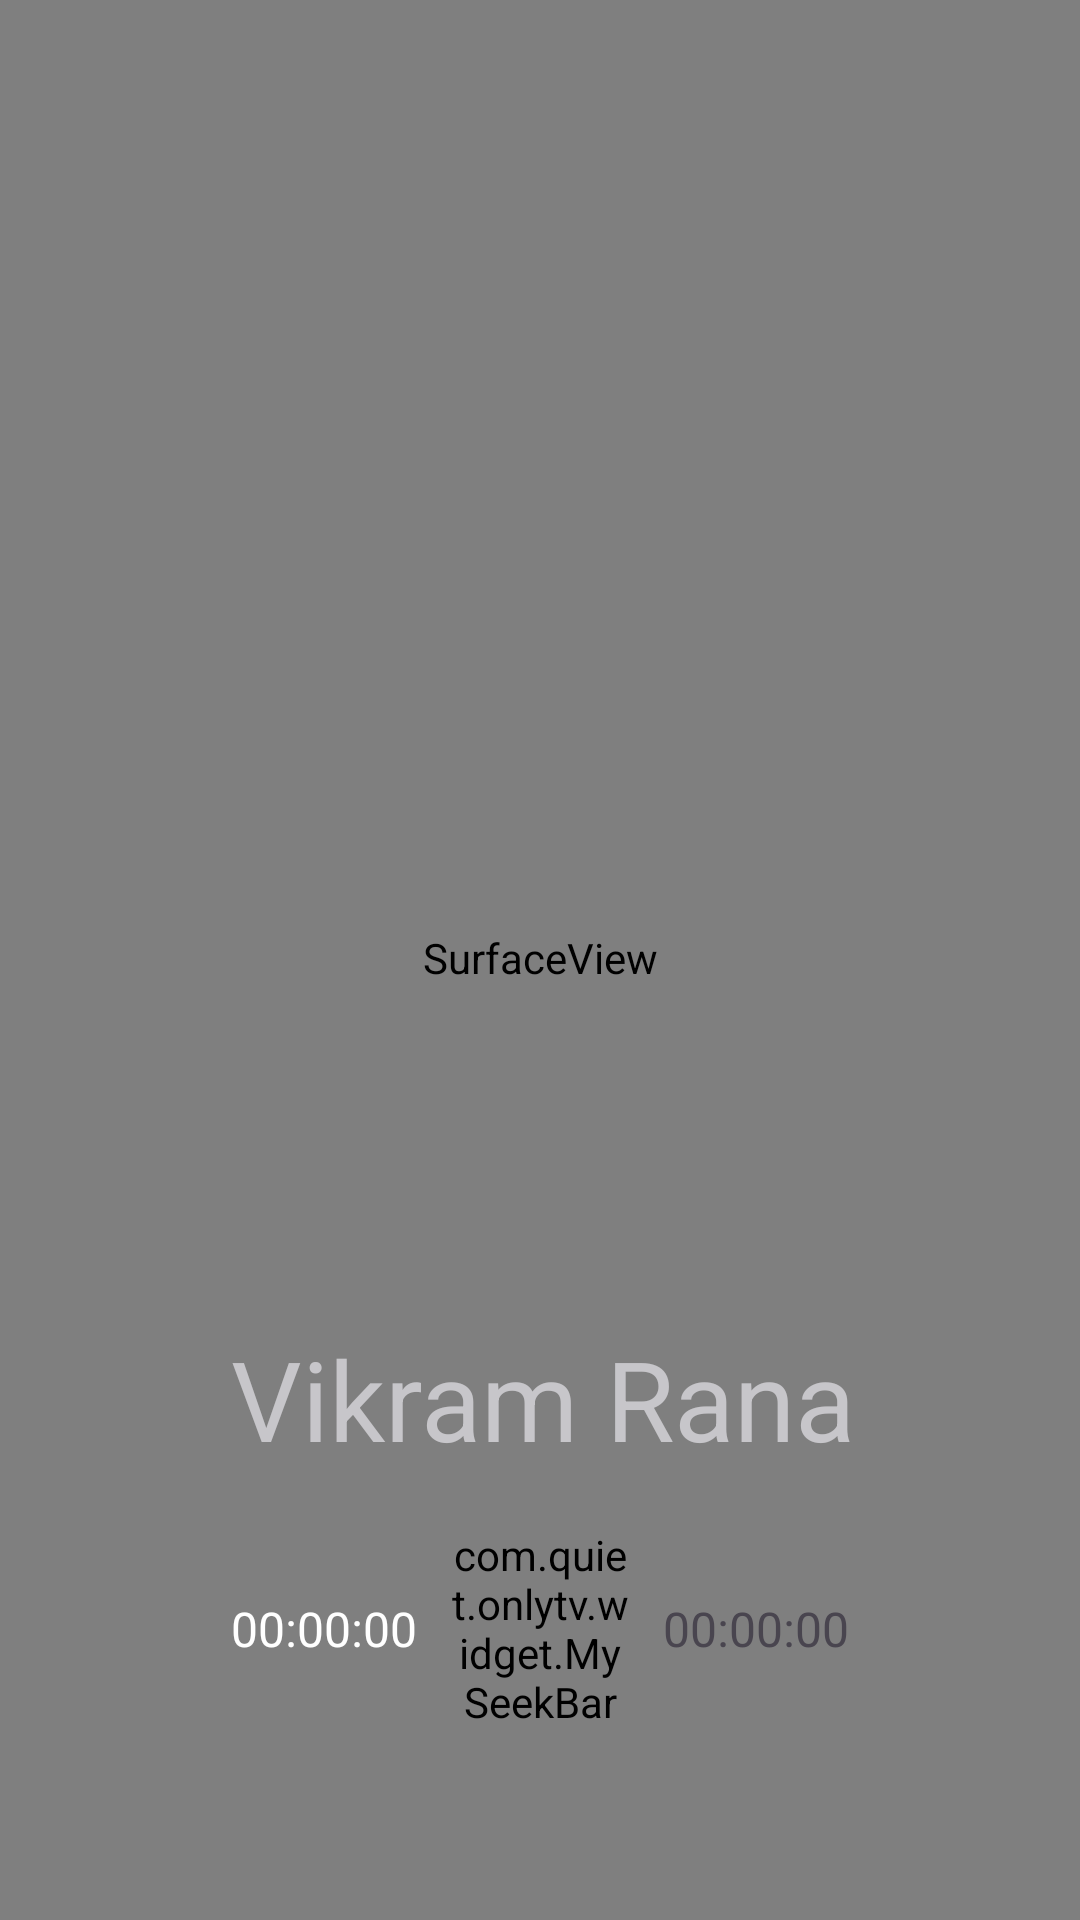

Here is an Android app screen rendered from its layout file. Give the layout XML and the strings, colors and styles it references.
<!-- AndroidManifest.xml: application theme Theme.OnlyTV -->
<!-- res/layout/layout_player_view.xml -->
<?xml version="1.0" encoding="utf-8"?>
<androidx.constraintlayout.widget.ConstraintLayout xmlns:android="http://schemas.android.com/apk/res/android"
    xmlns:app="http://schemas.android.com/apk/res-auto"
    android:layout_width="match_parent"
    android:layout_height="match_parent"
    xmlns:tools="http://schemas.android.com/tools">

    <SurfaceView
        android:id="@+id/surface_view"
        android:layout_width="match_parent"
        android:layout_height="match_parent" />

    <View
        android:id="@+id/background"
        android:layout_width="match_parent"
        android:layout_height="match_parent"
        android:background="@drawable/shape_player_bg" />


    <androidx.constraintlayout.widget.ConstraintLayout
        android:id="@+id/controller_layout"
        android:layout_width="match_parent"
        android:layout_height="wrap_content"
        app:layout_constraintBottom_toBottomOf="parent">


        <com.quiet.onlytv.widget.MySeekBar
            android:id="@+id/player_seekbar"
            android:layout_width="0px"
            android:layout_height="wrap_content"
            android:layout_marginHorizontal="11dp"
            android:layout_marginBottom="64dp"
            android:indeterminateOnly="false"
            android:max="100"
            android:maxHeight="7dp"
            tools:progress="60"
            android:nextFocusDown="@id/player_seekbar"
            android:progressDrawable="@drawable/seek_layout"
            android:splitTrack="false"
            android:thumb="@drawable/seek_thumb"
            app:layout_constraintBottom_toBottomOf="parent"
            app:layout_constraintEnd_toStartOf="@id/player_total_time"
            app:layout_constraintStart_toEndOf="@id/player_time" />

        <TextView
            android:id="@+id/player_total_time"
            android:layout_width="wrap_content"
            android:layout_height="wrap_content"
            android:layout_marginEnd="77dp"
            android:text="00:00:00"
            android:textColor="@color/white80"
            android:textSize="16sp"
            app:layout_constraintBottom_toBottomOf="@id/player_seekbar"
            app:layout_constraintEnd_toEndOf="parent"
            app:layout_constraintTop_toTopOf="@id/player_seekbar" />


        <TextView
            android:id="@+id/player_time"
            android:layout_width="wrap_content"
            android:layout_height="wrap_content"
            android:layout_marginStart="77dp"
            android:text="00:00:00"
            android:textColor="@color/white"
            android:textSize="16sp"
            app:layout_constraintBottom_toBottomOf="@id/player_seekbar"
            app:layout_constraintStart_toStartOf="parent"
            app:layout_constraintTop_toTopOf="@id/player_seekbar" />



        <TextView
            android:id="@+id/info_title"
            android:layout_width="wrap_content"
            android:layout_height="wrap_content"
            android:text="Vikram Rana"
            app:layout_constraintBottom_toTopOf="@id/player_seekbar"
            android:layout_marginBottom="21dp"
            app:layout_constraintStart_toStartOf="@id/player_time"
            android:textColor="@color/on_surface"
            android:textSize="37sp"
            />

    </androidx.constraintlayout.widget.ConstraintLayout>


</androidx.constraintlayout.widget.ConstraintLayout>
<!-- resources referenced by this layout -->
<resources>
  <color name="on_surface">#C7C6CA</color>
  <color name="white">#FFFFFFFF</color>
  <!-- drawable seek_layout (drawable) -->
  <?xml version="1.0" encoding="utf-8"?>
  <layer-list xmlns:android="http://schemas.android.com/apk/res/android">
      <item android:id="@android:id/background">
          <shape>
              <corners android:radius="3dp" />
              <solid android:color="@color/white20" />
          </shape>
      </item>
      <item android:id="@android:id/secondaryProgress">
          <scale android:scaleWidth="100%" android:drawable="@drawable/seek_secondary_progress"/>
      </item>
      <item android:id="@android:id/progress">
          <scale android:scaleWidth="100%" android:drawable="@drawable/seek_progress"/>
      </item>
  </layer-list>
  <!-- drawable seek_thumb (drawable) -->
  <?xml version="1.0" encoding="utf-8"?>
  <shape
      android:shape="oval"
      xmlns:android="http://schemas.android.com/apk/res/android">
      <size android:height="21dp" android:width="21dp"/>
      <stroke android:width="5dp" android:color="@color/white" />
      <solid android:color="#ff938f99" />
  </shape>
  <!-- drawable shape_player_bg (drawable) -->
  <?xml version="1.0" encoding="utf-8"?>
  <shape xmlns:android="http://schemas.android.com/apk/res/android">
  
      <gradient
          android:angle="90"
          android:endColor="@color/black10"
          android:startColor="@color/black80" />
  
  </shape>
  <style name="Theme.OnlyTV" parent="Base.Theme.OnlyTV" />
  <!-- drawable seek_secondary_progress (drawable) -->
  <?xml version="1.0" encoding="utf-8"?>
  <shape
      xmlns:android="http://schemas.android.com/apk/res/android">
      <corners android:radius="3dp" />
      <solid android:color="@color/white60" />
  </shape>
  <!-- drawable seek_progress (drawable) -->
  <?xml version="1.0" encoding="utf-8"?>
  <shape
      xmlns:android="http://schemas.android.com/apk/res/android">
      <corners android:radius="3dp" />
      <solid android:color="@color/white" />
  </shape>
  <style name="Base.Theme.OnlyTV" parent="Theme.Material3.DayNight.NoActionBar">
          
          
  
          
          <item name="android:statusBarColor">@color/transparent</item>
          
  
          <item name="android:navigationBarColor">@color/transparent</item>
          <item name="android:windowBackground">@color/background</item>
          
          <item name="colorAccent">@color/white</item>
          
          <item name="android:windowNoTitle">true</item>
          
          <item name="android:windowActionBar">false</item>
          
          <item name="android:windowFullscreen">true</item>
          
          <item name="android:windowContentOverlay">@null</item>
  
          <item name="buttonStyle">@style/Widget.AppCompat.Button.Borderless</item>
          <item name="textAllCaps">false</item>
          <item name="android:textAppearance">?android:attr/textAppearanceMedium</item>
          
          <item name="android:includeFontPadding">false</item>
      </style>
  <color name="background">#1A1C1E</color>
</resources>
